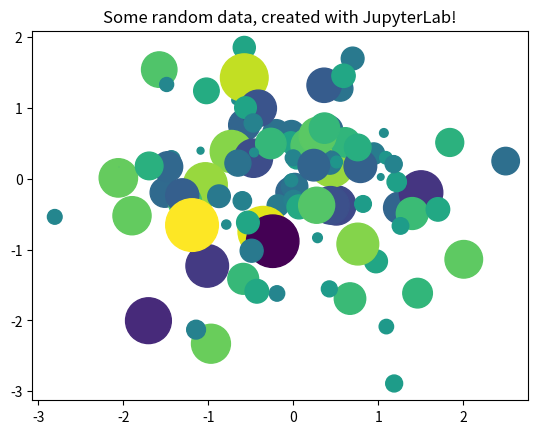

Source code (Python):
from matplotlib import pyplot as plt
import numpy as np

# Generate 100 random data points along 3 dimensions
x, y, scale = np.random.randn(3, 100)
fig, ax = plt.subplots()

# Map each onto a scatterplot we'll create with Matplotlib
ax.scatter(x=x, y=y, c=scale, s=np.abs(scale)*500)
ax.set(title="Some random data, created with JupyterLab!")
plt.show()